Dataset: archive (1) (GitHub, Bhawana-Bisht/CROPDISEASEPRIDICTION). Classes: blast, healthy, insect damage, leaf folder, scald, stripes, tungro.

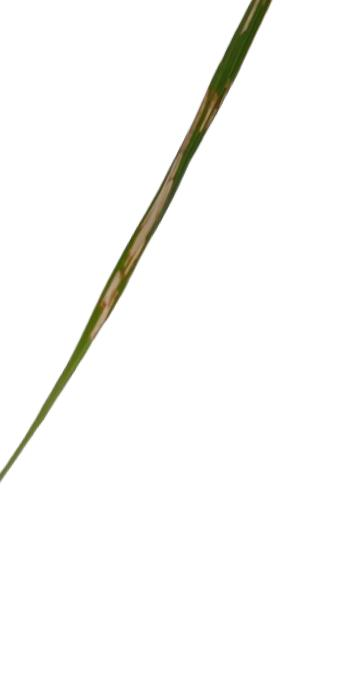
Label: leaf folder

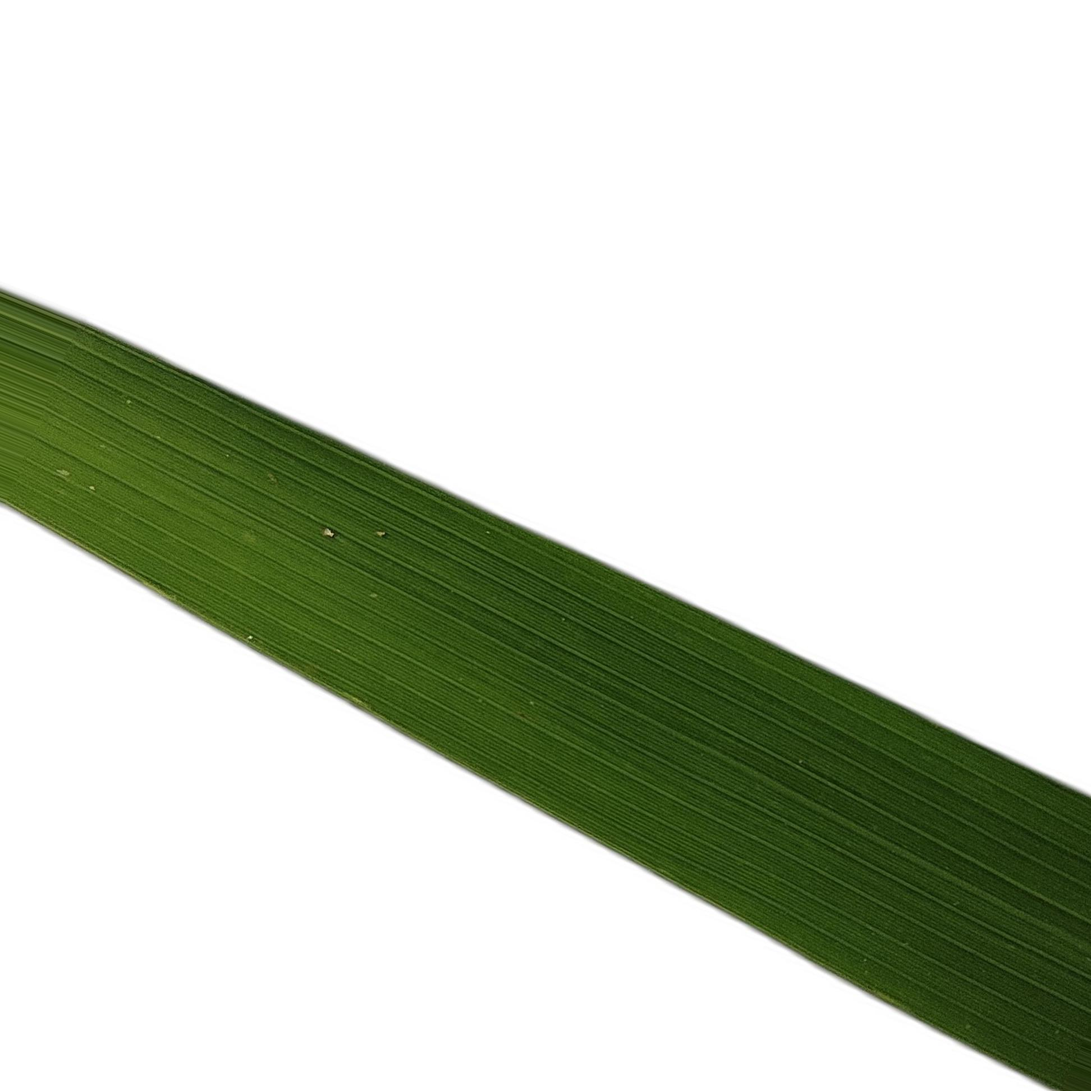
Label: healthy

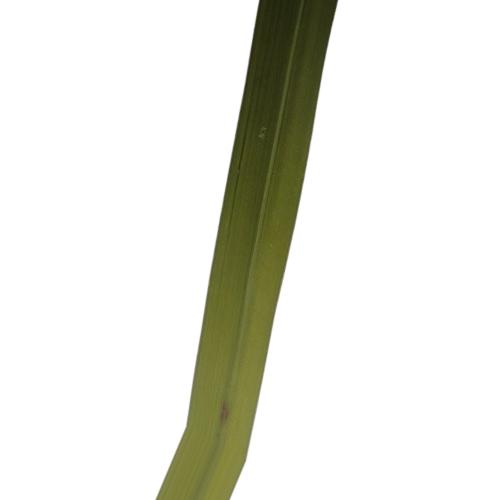
Label: tungro

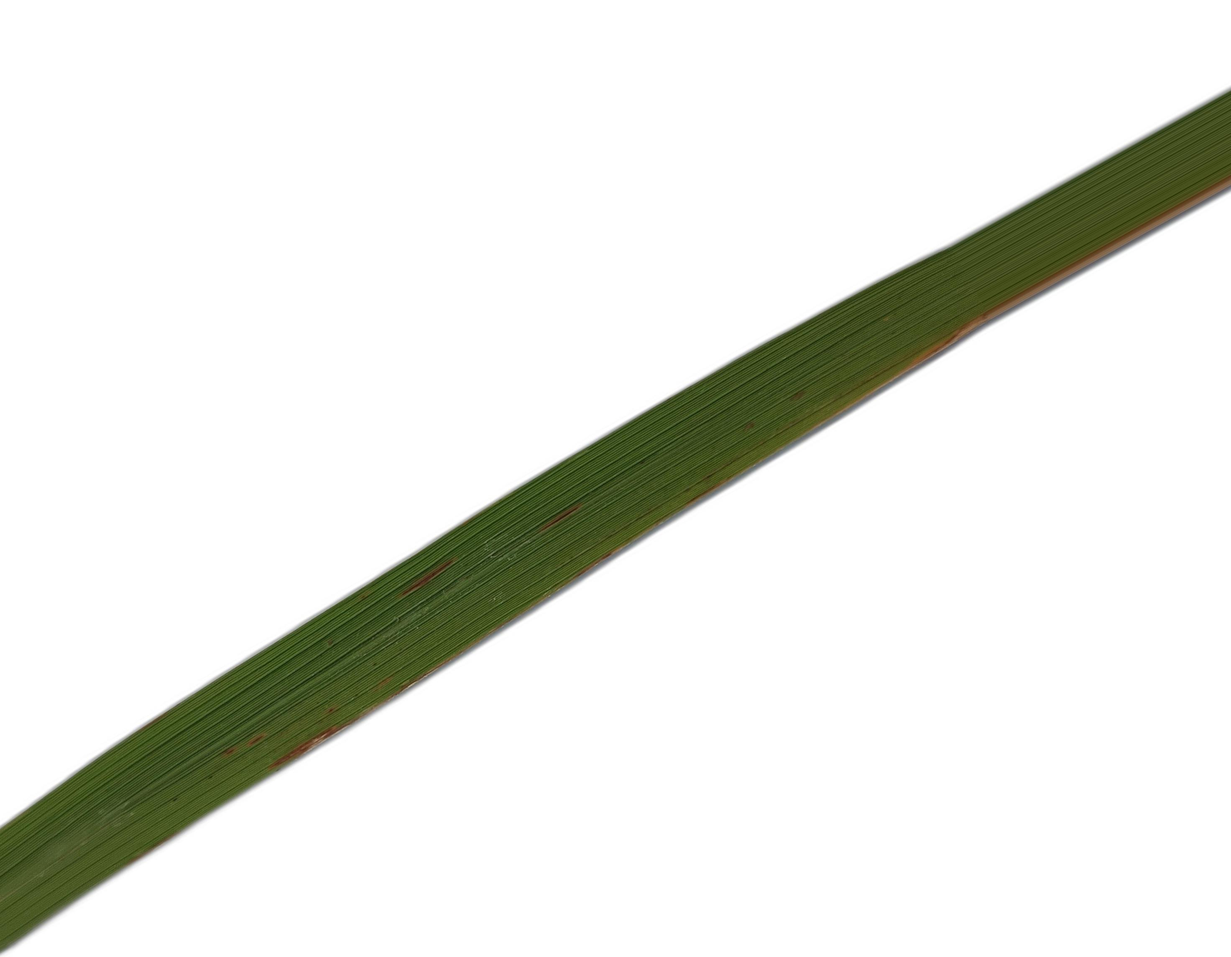
Label: blast

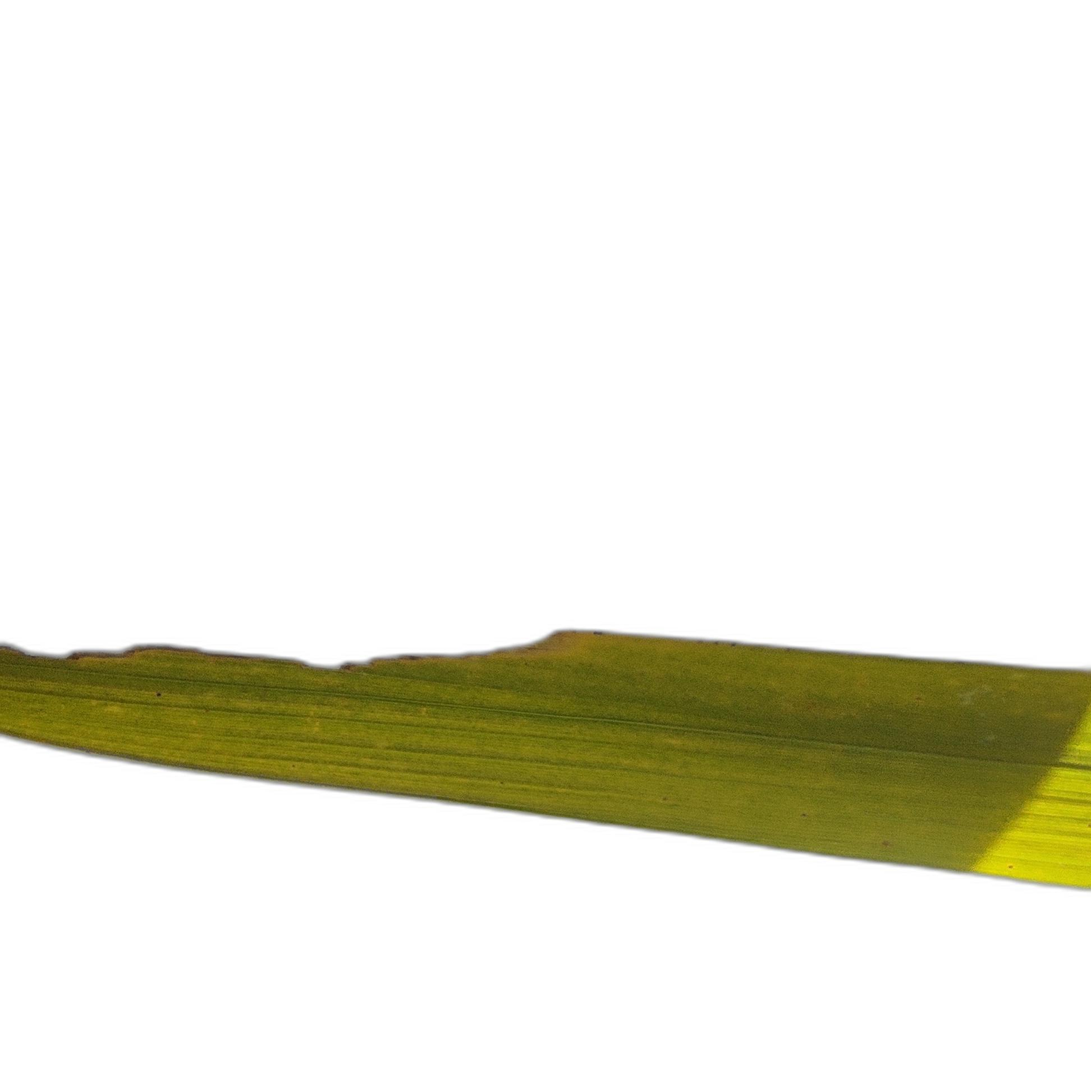
Label: insect damage

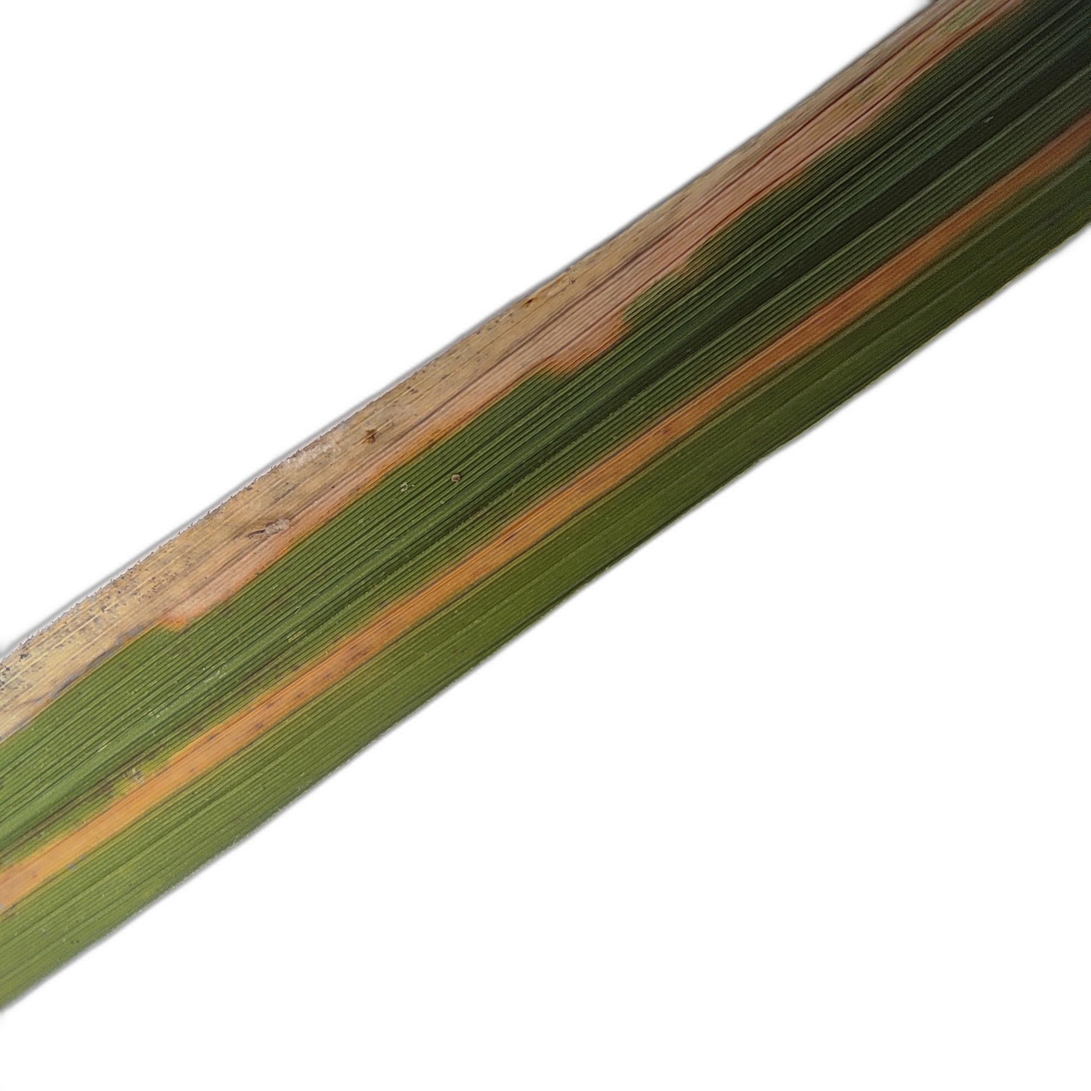
Label: scald
